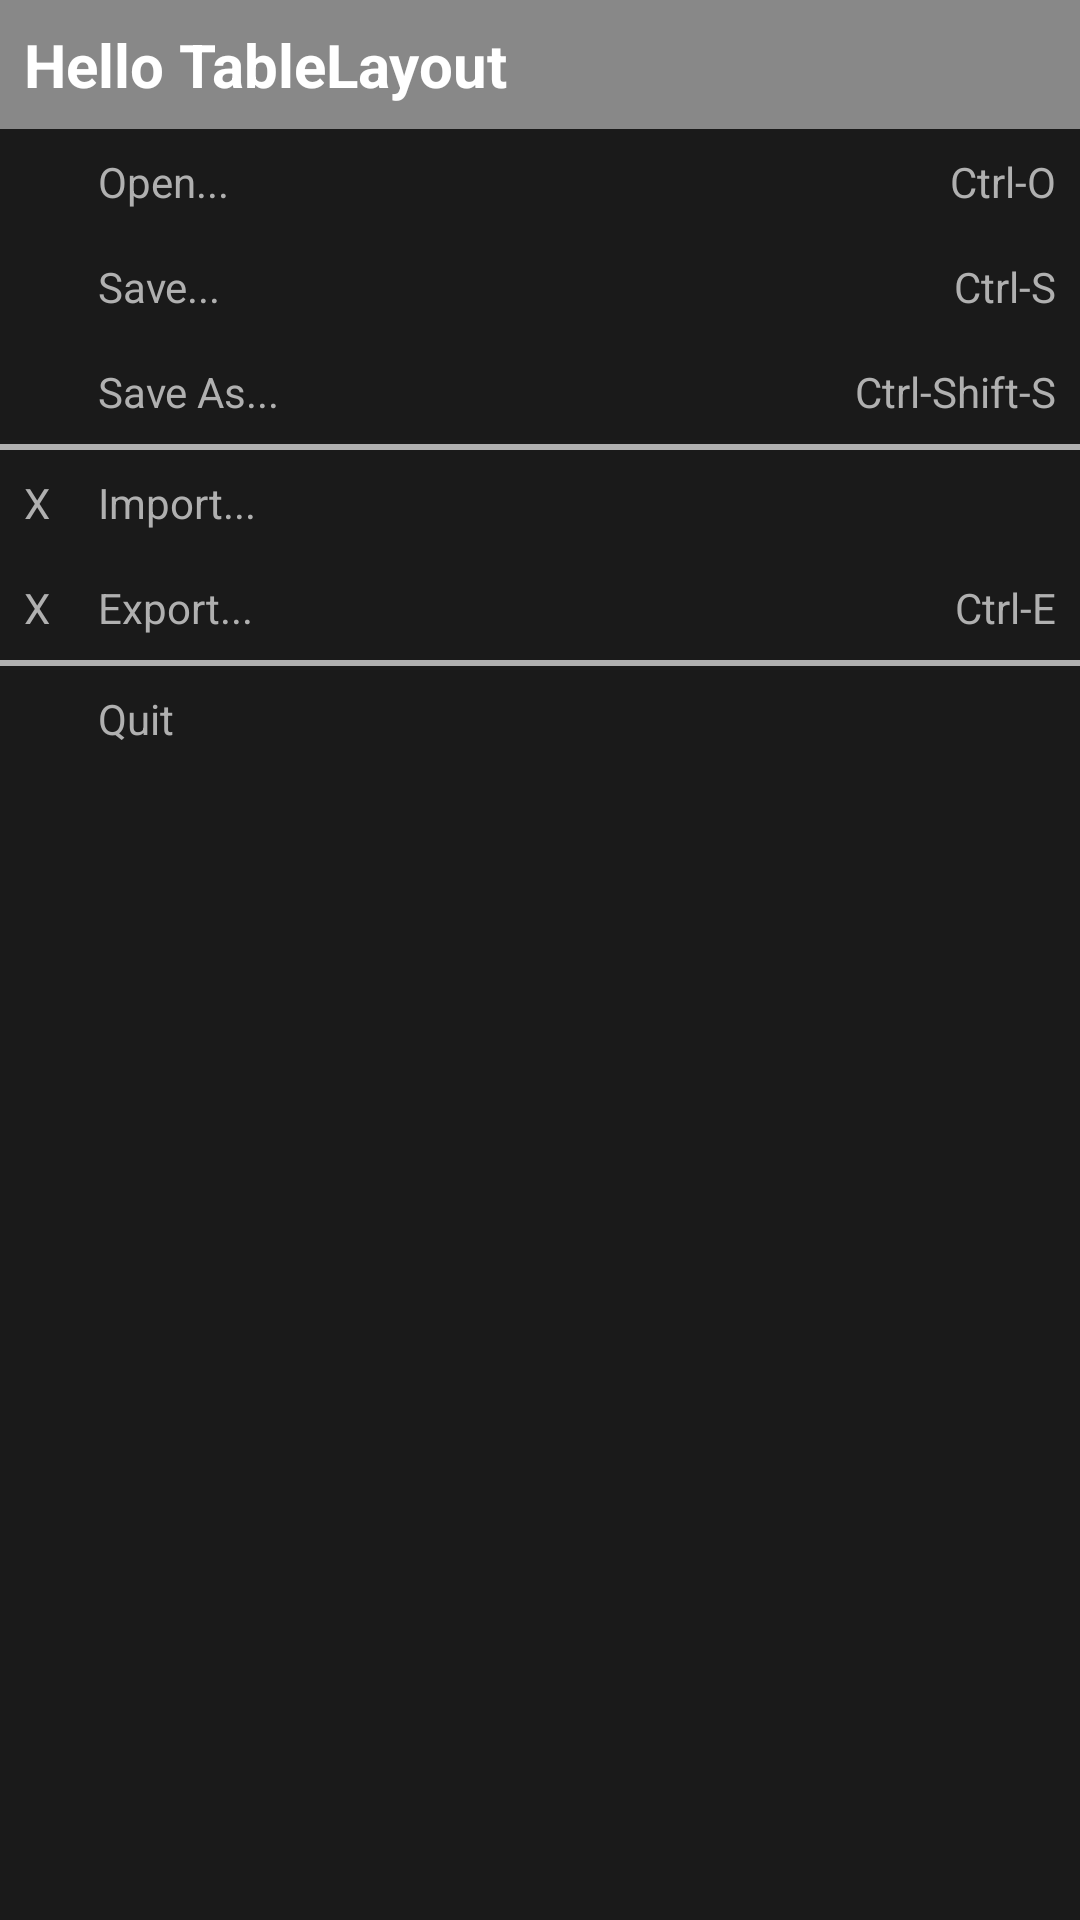

Layout XML and referenced resources for this Android screen:
<!-- AndroidManifest.xml: application theme Theme.Exp_02_Layout -->
<!-- res/layout/exp_tablelayout.xml -->
<?xml version="1.0" encoding="utf-8"?>
<TableLayout xmlns:android="http://schemas.android.com/apk/res/android"
    android:layout_width="match_parent"
    android:layout_height="match_parent"
    android:background="#1A1A1A"
    android:stretchColumns="2">
    <TableRow>
    <TextView
        android:layout_width="match_parent"
        android:layout_height="wrap_content"
        android:background="#888888"
        android:padding="8dp"
        android:text="Hello TableLayout"
        android:textColor="@android:color/white"
        android:textSize="20sp"
        android:textStyle="bold"
        android:layout_span="3"/>
    </TableRow>


        
        <TableRow>
            <TextView
                android:layout_width="wrap_content"
                android:layout_height="wrap_content"
                android:padding="8dp" />
            <TextView
                android:layout_width="wrap_content"
                android:layout_height="wrap_content"
                android:text="Open..."
                android:padding="8dp"
                android:textColor="#B0B0B0" />
            <TextView
                android:layout_width="wrap_content"
                android:layout_height="wrap_content"
                android:text="Ctrl-O"
                android:gravity="right"
                android:padding="8dp"
                android:textColor="#B0B0B0" />
        </TableRow>

        
        <TableRow>
            <TextView
                android:layout_width="wrap_content"
                android:layout_height="wrap_content"
                android:padding="8dp" />
            <TextView
                android:layout_width="wrap_content"
                android:layout_height="wrap_content"
                android:text="Save..."
                android:padding="8dp"
                android:textColor="#B0B0B0" />
            <TextView
                android:layout_width="wrap_content"
                android:layout_height="wrap_content"
                android:text="Ctrl-S"
                android:gravity="right"
                android:padding="8dp"
                android:textColor="#B0B0B0" />
        </TableRow>

        
        <TableRow>
            <TextView
                android:layout_width="wrap_content"
                android:layout_height="wrap_content"
                android:padding="8dp" />
            <TextView
                android:layout_width="wrap_content"
                android:layout_height="wrap_content"
                android:text="Save As..."
                android:padding="8dp"
                android:textColor="#B0B0B0" />
            <TextView
                android:layout_width="wrap_content"
                android:layout_height="wrap_content"
                android:text="Ctrl-Shift-S"
                android:gravity="right"
                android:padding="8dp"
                android:textColor="#B0B0B0" />
        </TableRow>

        
        <TableRow>
            <View
                android:layout_width="match_parent"
                android:layout_height="2dp"
                android:background="#B0B0B0"
                android:layout_span="3" />
        </TableRow>


        
        <TableRow>
            <TextView
            android:layout_width="wrap_content"
            android:layout_height="wrap_content"
            android:text="X"
            android:padding="8dp"
            android:textColor="#B0B0B0" />
            <TextView
                android:layout_width="wrap_content"
                android:layout_height="wrap_content"
                android:text="Import..."
                android:padding="8dp"
                android:textColor="#B0B0B0" />
            <TextView
                android:layout_width="wrap_content"
                android:layout_height="wrap_content"
                android:padding="8dp" />

        </TableRow>

        
        <TableRow>
            <TextView
                android:layout_width="wrap_content"
                android:layout_height="wrap_content"
                android:text="X"
                android:padding="8dp"
                android:textColor="#B0B0B0" />
            <TextView
                android:layout_width="wrap_content"
                android:layout_height="wrap_content"
                android:text="Export..."
                android:padding="8dp"
                android:textColor="#B0B0B0" />
            <TextView
                android:layout_width="wrap_content"
                android:layout_height="wrap_content"
                android:text="Ctrl-E"
                android:gravity="right"
                android:padding="8dp"
                android:textColor="#B0B0B0" />
        </TableRow>

        
        <TableRow>
            <View
                android:layout_width="match_parent"
                android:layout_height="2dp"
                android:background="#B0B0B0"
                android:layout_span="3" />
        </TableRow>

        
        <TableRow>
            <TextView
                android:layout_width="wrap_content"
                android:layout_height="wrap_content"
                android:padding="8dp" />
            <TextView
                android:layout_width="wrap_content"
                android:layout_height="wrap_content"
                android:text="Quit"
                android:padding="8dp"
                android:textColor="#B0B0B0" />
            <TextView
                android:layout_width="wrap_content"
                android:layout_height="wrap_content"
                android:padding="8dp" />

        </TableRow>
</TableLayout>
<!-- resources referenced by this layout -->
<resources>
  <style name="Theme.Exp_02_Layout" parent="Base.Theme.Exp_02_Layout" />
  <style name="Base.Theme.Exp_02_Layout" parent="Theme.AppCompat.Light.NoActionBar">
          <item name="android:textAllCaps">false</item>
      </style>
</resources>
